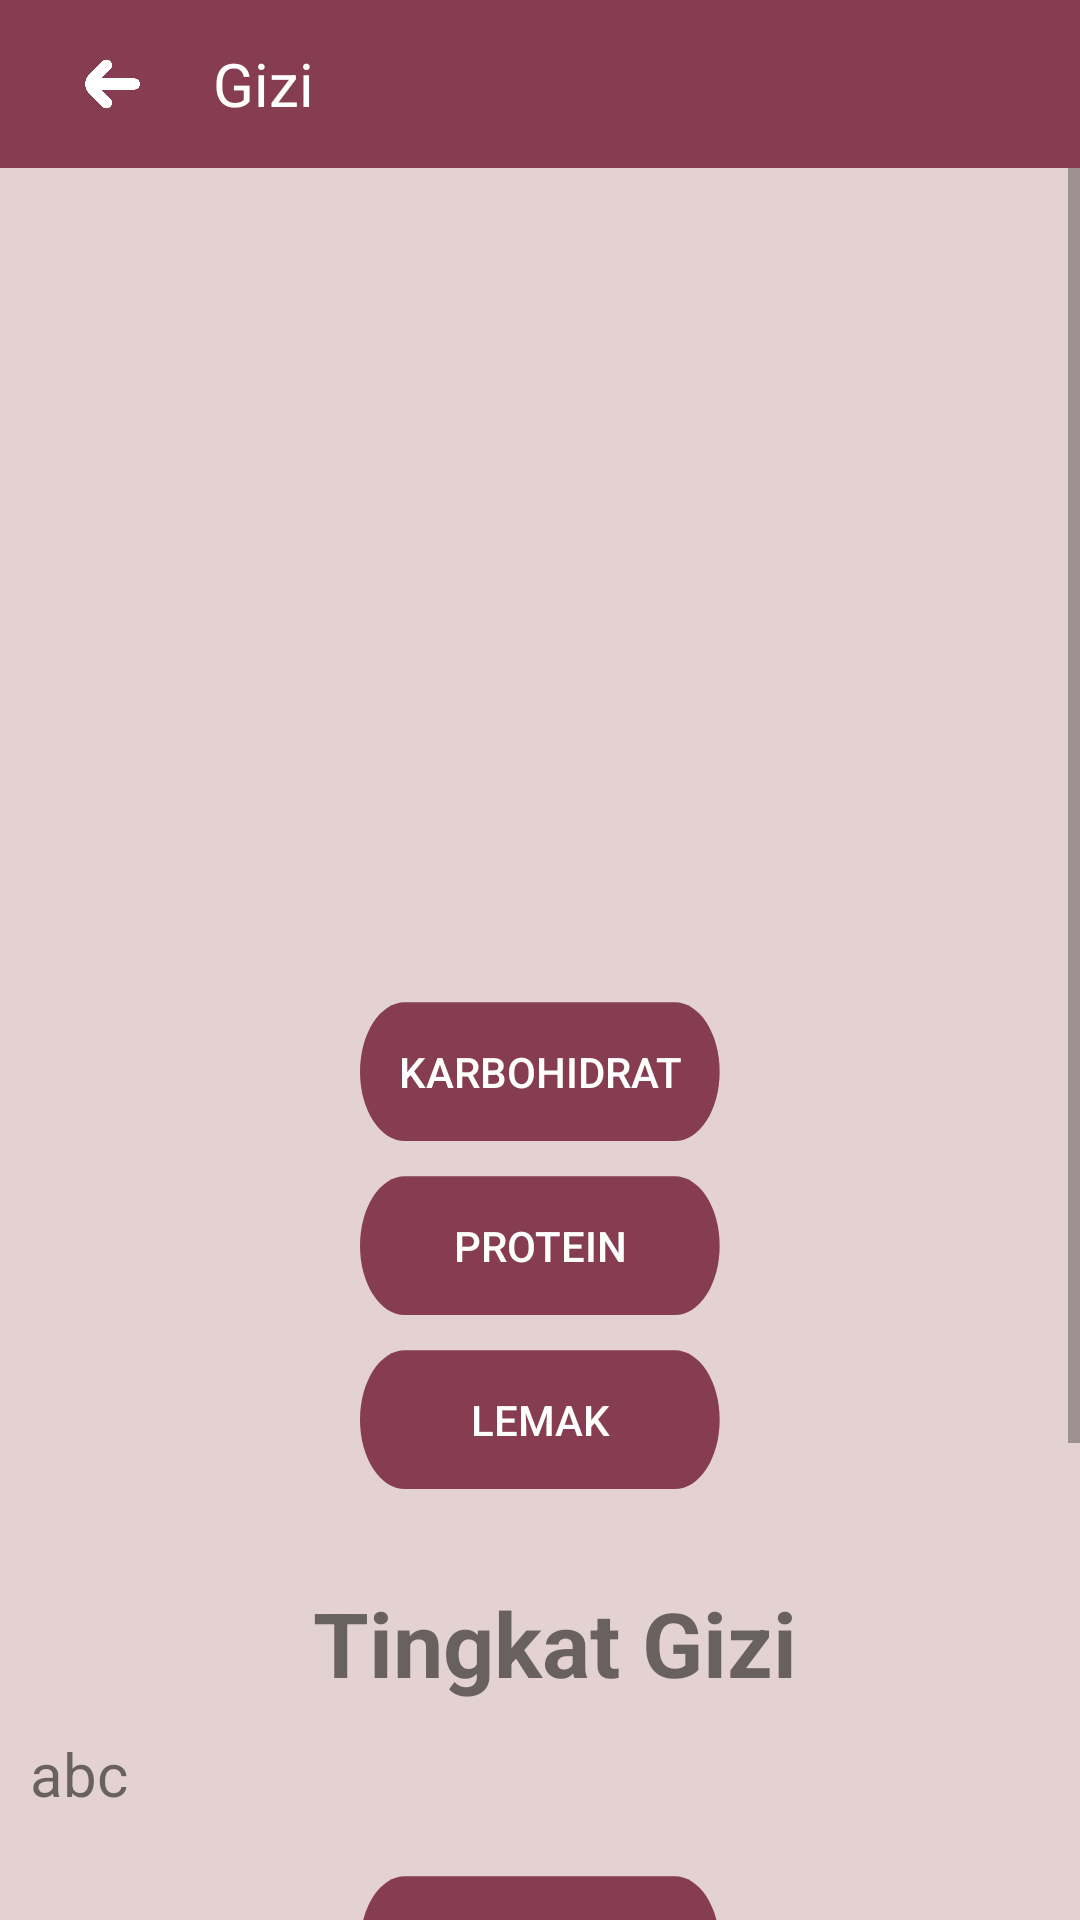

Here is an Android app screen rendered from its layout file. Give the layout XML and the strings, colors and styles it references.
<!-- AndroidManifest.xml: application theme AppTheme -->
<!-- res/layout/activity_gizi.xml -->
<?xml version="1.0" encoding="utf-8"?>
<LinearLayout xmlns:android="http://schemas.android.com/apk/res/android"
    xmlns:app="http://schemas.android.com/apk/res-auto"
    xmlns:tools="http://schemas.android.com/tools"
    android:layout_width="match_parent"
    android:layout_height="match_parent"
    android:orientation="vertical"
    android:background="@color/pink"
    tools:context=".Gizi">

    <androidx.appcompat.widget.Toolbar
        android:gravity="center"
        android:layout_width="match_parent"
        android:layout_height="wrap_content"
        android:background="@color/maroon">
        <LinearLayout
            android:layout_width="match_parent"
            android:layout_height="wrap_content"
            android:orientation="horizontal">

            <ImageView
                android:id="@+id/btn_kembali"
                android:layout_width="30dp"
                android:layout_height="30dp"
                android:layout_marginLeft="5dp"
                android:src="@drawable/back" />

            <TextView
                android:id="@+id/toolbar_vitamin"
                android:layout_width="wrap_content"
                android:layout_height="wrap_content"
                android:layout_marginLeft="20dp"
                android:layout_gravity="center"
                android:text="Gizi"
                android:textSize="20sp"
                android:textColor="#FFFFFF"/>
        </LinearLayout>
    </androidx.appcompat.widget.Toolbar>
    <ScrollView
        android:layout_weight="3"
        android:layout_width="match_parent"
        android:layout_height="match_parent">
        <LinearLayout
            android:orientation="vertical"
            android:layout_width="match_parent"
            android:layout_height="wrap_content">
            <ImageView
                android:layout_marginTop="10dp"
                android:layout_width="200dp"
                android:layout_height="150dp"
                android:layout_gravity="center"
                android:background="@drawable/gizi"/>

            <RelativeLayout
                android:layout_width="match_parent"
                android:layout_height="20dp"/>
            <TextView
                android:id="@+id/tvdefinisi"
                android:layout_width="match_parent"
                android:layout_height="wrap_content"
                android:layout_marginLeft="10dp"
                android:gravity="center_horizontal"
                android:textSize="30sp"
                android:textStyle="bold"/>

            <RelativeLayout
                android:layout_width="match_parent"
                android:layout_height="10dp"/>
            <TextView
                android:id="@+id/tvketerangan"
                android:layout_width="match_parent"
                android:layout_height="wrap_content"
                android:layout_marginLeft="10dp"
                android:textSize="20sp"/>

            //button zat gizi
            <RelativeLayout
                android:layout_width="match_parent"
                android:layout_height="10dp"/>
            <Button
                android:id="@+id/btn_karbo"
                android:layout_width="match_parent"
                android:layout_height="wrap_content"
                android:layout_marginLeft="120dp"
                android:layout_marginRight="120dp"
                android:layout_below="@id/tvketerangan"
                android:layout_marginTop="10dp"
                android:background="@drawable/ic_button"
                android:clickable="true"
                android:focusable="true"
                android:gravity="center"
                android:text="Karbohidrat"
                android:textColor="#FFFFFF"/>

            <Button
                android:id="@+id/btn_pro"
                android:layout_width="match_parent"
                android:layout_height="wrap_content"
                android:layout_marginLeft="120dp"
                android:layout_marginRight="120dp"
                android:layout_below="@id/btn_karbo"
                android:layout_marginTop="10dp"
                android:background="@drawable/ic_button"
                android:clickable="true"
                android:focusable="true"
                android:gravity="center"
                android:text="Protein"
                android:textColor="#FFFFFF"/>

            <Button
                android:id="@+id/btn_min"
                android:layout_width="match_parent"
                android:layout_height="wrap_content"
                android:layout_marginLeft="120dp"
                android:layout_marginRight="120dp"
                android:layout_below="@id/btn_pro"
                android:layout_marginTop="10dp"
                android:background="@drawable/ic_button"
                android:clickable="true"
                android:focusable="true"
                android:gravity="center"
                android:text="Lemak"
                android:textColor="#FFFFFF"/>

    //status gizi
            <RelativeLayout
                android:layout_width="match_parent"
                android:layout_height="30dp"/>
            <TextView
                android:id="@+id/tvdefinisi2"
                android:layout_width="match_parent"
                android:layout_height="wrap_content"
                android:layout_marginLeft="10dp"
                android:gravity="center_horizontal"
                android:text="Tingkat Gizi"
                android:textSize="30sp"
                android:textStyle="bold"/>

            <RelativeLayout
                android:layout_width="match_parent"
                android:layout_height="10dp"/>
            <TextView
                android:id="@+id/tvketerangan2"
                android:layout_width="match_parent"
                android:layout_height="wrap_content"
                android:layout_marginLeft="10dp"
                android:text="abc"
                android:textSize="20sp"/>

            //button status gizi
            <RelativeLayout
                android:layout_width="match_parent"
                android:layout_height="10dp"/>
            <Button
                android:id="@+id/btn_gz1"
                android:layout_width="match_parent"
                android:layout_height="wrap_content"
                android:layout_marginLeft="120dp"
                android:layout_marginRight="120dp"
                android:layout_below="@id/tvketerangan2"
                android:layout_marginTop="10dp"
                android:background="@drawable/ic_button"
                android:clickable="true"
                android:focusable="true"
                android:gravity="center"
                android:text="Gizi Kurang"
                android:textColor="#FFFFFF"/>

            <Button
                android:id="@+id/btn_gz2"
                android:layout_width="match_parent"
                android:layout_height="wrap_content"
                android:layout_marginLeft="120dp"
                android:layout_marginRight="120dp"
                android:layout_below="@id/btn_gz1"
                android:layout_marginTop="10dp"
                android:background="@drawable/ic_button"
                android:clickable="true"
                android:focusable="true"
                android:gravity="center"
                android:text="Gizi Cukup"
                android:textColor="#FFFFFF"/>

            <Button
                android:id="@+id/btn_gz3"
                android:layout_width="match_parent"
                android:layout_height="wrap_content"
                android:layout_marginLeft="120dp"
                android:layout_marginRight="120dp"
                android:layout_below="@id/btn_gz2"
                android:layout_marginTop="10dp"
                android:background="@drawable/ic_button"
                android:clickable="true"
                android:focusable="true"
                android:gravity="center"
                android:text="Gizi Lebih"
                android:textColor="#FFFFFF"/>

            <RelativeLayout
                android:layout_width="match_parent"
                android:layout_height="70dp"/>
        </LinearLayout>

    </ScrollView>



</LinearLayout>
<!-- resources referenced by this layout -->
<resources>
  <color name="maroon">#863D51</color>
  <color name="pink">#E4D2D2</color>
  <!-- drawable back: png bitmap (drawable, 6106 bytes) -->
  <!-- drawable ic_button (drawable) -->
  <vector xmlns:android="http://schemas.android.com/apk/res/android"
      android:width="202.8dp"
      android:height="42.45dp"
      android:viewportWidth="203"
      android:viewportHeight="44">
    <path
        android:pathData="M177.45,0.67H25.35C11.351,0.67 0,10.173 0,21.894C0,33.614 11.351,43.117 25.35,43.117H177.45C191.45,43.117 202.8,33.614 202.8,21.894C202.8,10.173 191.45,0.67 177.45,0.67Z"
        android:fillColor="@color/maroon"/>
  </vector>
  <style name="AppTheme" parent="Theme.AppCompat.Light.NoActionBar">
          
          <item name="colorPrimary">@color/colorPrimary</item>
          <item name="colorPrimaryDark">@color/colorPrimaryDark</item>
          <item name="colorAccent">@color/colorAccent</item>
      </style>
  <color name="colorPrimary">#6D032F</color>
  <color name="colorPrimaryDark">#000000</color>
  <color name="colorAccent">#251117</color>
</resources>
